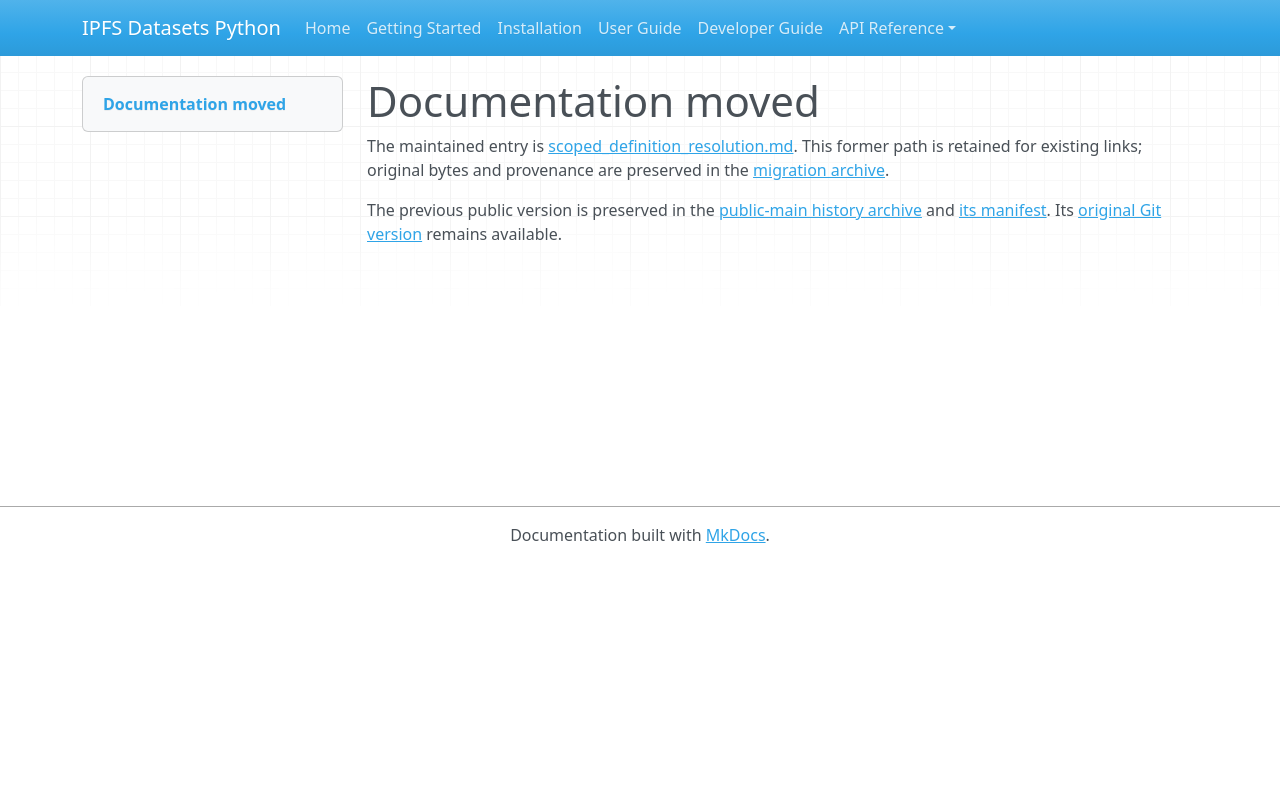

repository: endomorphosis/ipfs_datasets_py · page: autoencoders/scoped_definition_resolution/index.html · generator: mkdocs

# Documentation moved

The maintained entry is [scoped_definition_resolution.md](../../ipfs_datasets_py/logic/autoformal/docs/guides/scoped_definition_resolution.md). This former path is retained for existing links; original bytes and provenance are preserved in the [migration archive](../../ipfs_datasets_py/logic/autoformal/docs/ARCHIVE.md).

<!-- Legacy bookmarks refer to sections in the preserved original. -->
<a id="declared-definition-lookup-and-dependency-evidence"></a>

The previous public version is preserved in the [public-main history archive](../autoformalization/evidence/legacy-public-main.zip) and [its manifest](../autoformalization/evidence/legacy-public-main.json). Its [original Git version](https://github.com/endomorphosis/ipfs_datasets_py/blob/4e1bda64d50f3bc3ba69878a0d6eafd9bfbe4b9a/docs/autoencoders/scoped_definition_resolution.md) remains available.
